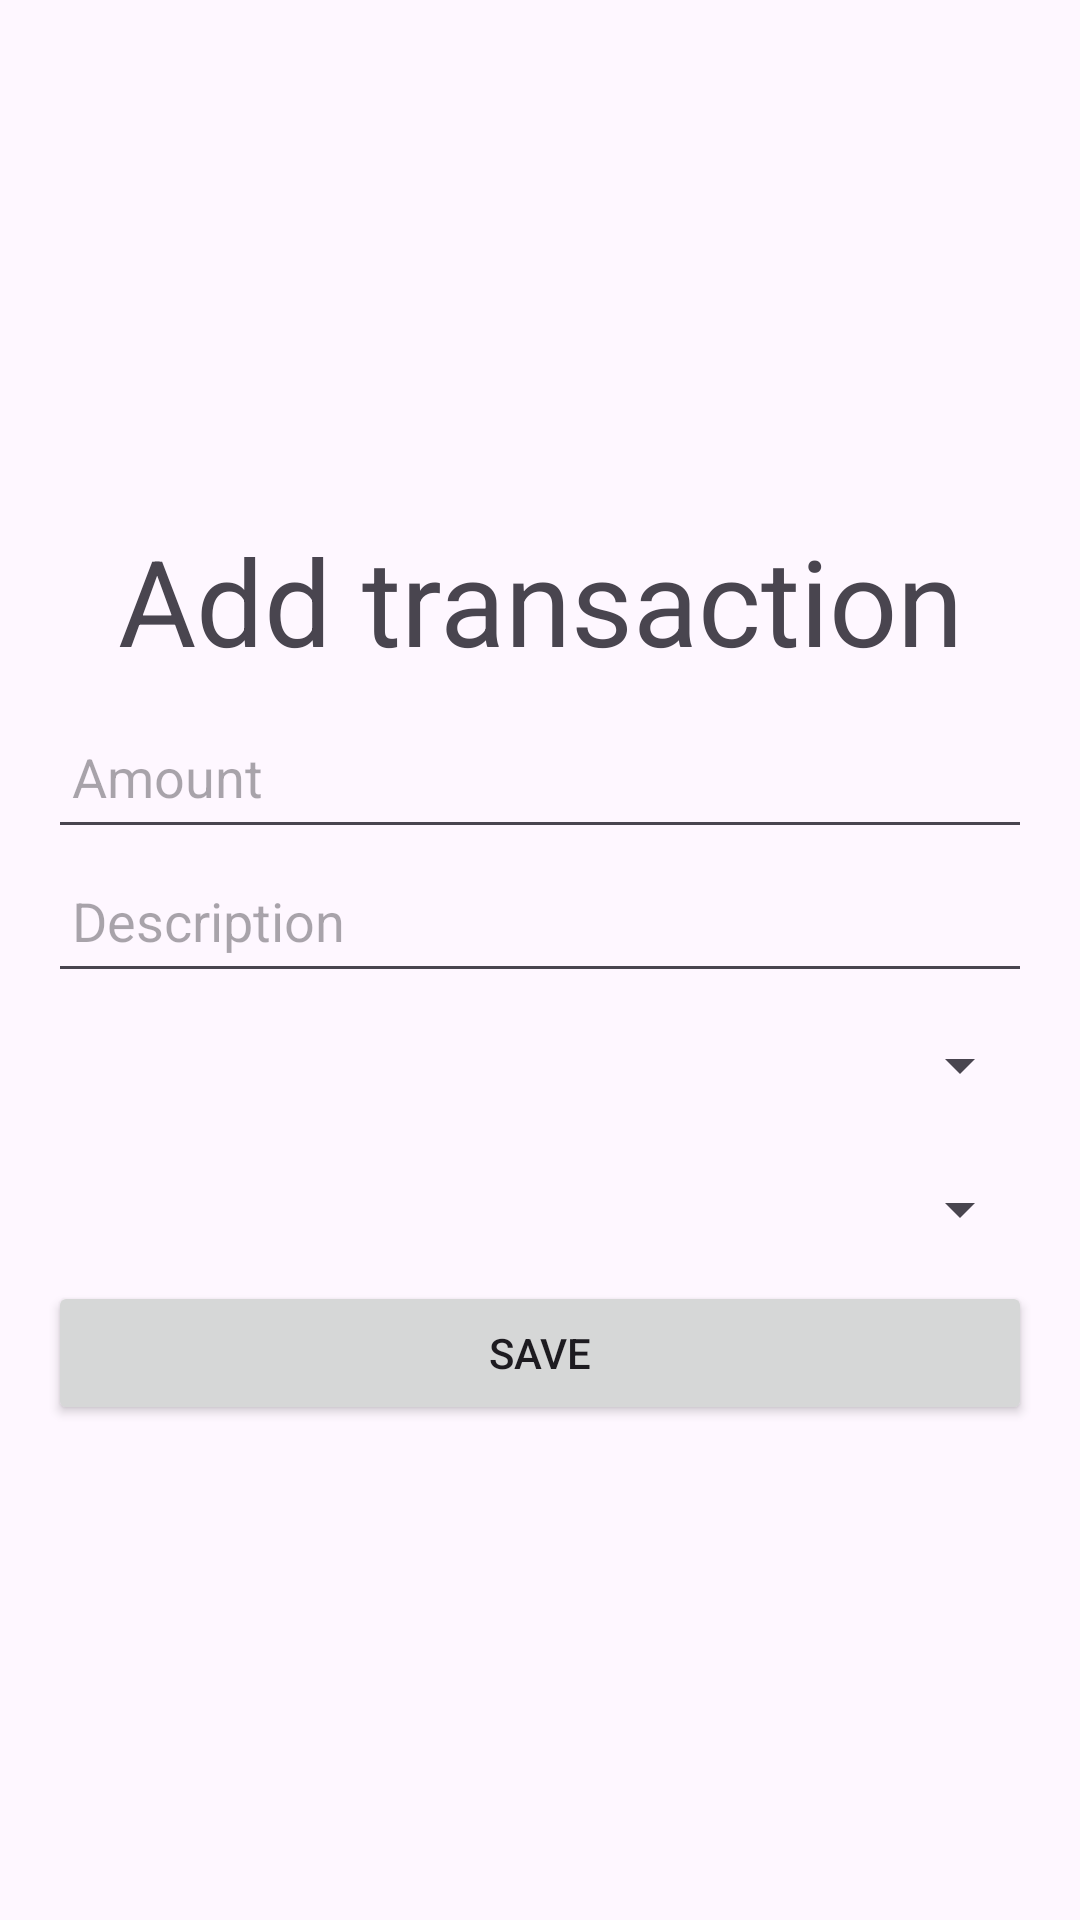

Layout XML and referenced resources for this Android screen:
<!-- AndroidManifest.xml: application theme Theme.FinanceControl -->
<!-- res/layout/activity_add_transaction.xml -->
<?xml version="1.0" encoding="utf-8"?>
<LinearLayout xmlns:android="http://schemas.android.com/apk/res/android"
    android:layout_width="match_parent"
    android:layout_height="match_parent"
    android:orientation="vertical"
    android:padding="16dp"
    android:gravity="center">
    <TextView
        android:layout_width="374dp"
        android:layout_height="70dp"
        android:gravity="center"
        android:text="Add transaction"
        android:textSize="40dp" />
    <EditText
        android:id="@+id/et_amount"
        android:layout_width="match_parent"
        android:layout_height="wrap_content"
        android:hint="Amount"
        android:inputType="numberDecimal"
        android:minHeight="48dp"
        android:padding="8dp" />

    <EditText
        android:id="@+id/et_description"
        android:layout_width="match_parent"
        android:layout_height="wrap_content"
        android:hint="Description"
        android:minHeight="48dp"
        android:padding="8dp" />

    <Spinner
        android:id="@+id/sp_category"
        android:layout_width="match_parent"
        android:layout_height="wrap_content"
        android:minHeight="48dp"
        android:padding="8dp" />

    <Spinner
        android:id="@+id/sp_type"
        android:layout_width="match_parent"
        android:layout_height="wrap_content"
        android:minHeight="48dp"
        android:padding="8dp" />

    <Button
        android:id="@+id/btn_save"
        android:layout_width="match_parent"
        android:layout_height="wrap_content"
        android:text="Save"
        android:minHeight="48dp" />

</LinearLayout>
<!-- resources referenced by this layout -->
<resources>
  <style name="Theme.FinanceControl" parent="Base.Theme.FinanceControl" />
  <style name="Base.Theme.FinanceControl" parent="Theme.Material3.DayNight.NoActionBar">
          
          
      </style>
</resources>
